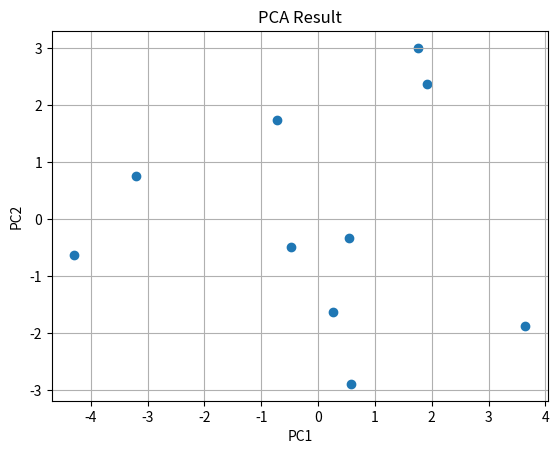

Reproduce this figure in Python.
import numpy as np
import numpy.linalg as LA
import matplotlib.pyplot as plt


def PCA(x, y):
    N = x.shape[0]  # データの行数
    d = x.shape[1]  # 次元数
    μ = np.zeros(d)   # 平均ベクトル
    s = np.zeros((d, d))   # 分散共分散行列
    z = np.zeros(d)    # 主成分
    for m in range(d):
        for i in range(N):
            μ[m] += x[i][m] / N
    for m in range(d):
        for k in range(d):
            for i in range(N):
                s[k][m] += (x[i][k] - μ[k]) * (x[i][m] - μ[m]) / N
    λ, v = LA.eig(s)
    sorted_indices = np.argsort(λ)[::-1]  # 固有値を降順にソートするインデックス
    λ = λ[sorted_indices]
    v = v[:, sorted_indices]  # 固有ベクトルも対応して並べ替える

    # 主成分スコアの計算
    z = np.dot(x - μ, v)  # データを固有ベクトルに投影

    kiyo = np.zeros(d)
    kiyo[y] = λ[y] / sum(λ)

    ruiseki = np.zeros(d)
    ruiseki[y] = sum(λ[0: y + 1]) / sum(λ)

    return z[:, y], kiyo[y], ruiseki[y]


deta = np.array([[5, 9, 4], [2, 5, 7], [8, 5, 6], [3, 5, 4], [7, 4, 9],
                 [6, 3, 4], [3, 6, 8], [6, 8, 2], [5, 4, 5], [6, 7, 6]])

result1 = PCA(deta, 0)
result2 = PCA(deta, 1)
result3 = PCA(deta, 2)

print("第1主成分:" + str(result1[0]))
print("式：0.5986(x1-5.2)+0.5843(x2-5.6)+0.548(x3-5.5)")
print("寄与率:" + str(result1[1]))
print("累積寄与率" + str(result1[2]))
print()

print("第2主成分:" + str(result2[0]))
print("式：0.683(x1-5.2)-0.0148(x2-5.6)+0.7303(x3-5.5)")
print("寄与率:" + str(result2[1]))
print("累積寄与率" + str(result2[2]))
print()

print("第3主成分:" + str(result3[0]))
print("式：-0.4185(x1-5.2)+0.8114(x2-5.6)+0.4079(x3-5.5)")
print("寄与率:" + str(result3[1]))
print("累積寄与率" + str(result3[2]))
print()


def plot_pca_result(z):
    plt.scatter(z[:, 0], z[:, 1])
    plt.xlabel("PC1")
    plt.ylabel("PC2")
    plt.title("PCA Result")
    plt.grid(True)
    plt.show()


z = np.column_stack((result1[0], result2[0]))
plot_pca_result(z)
